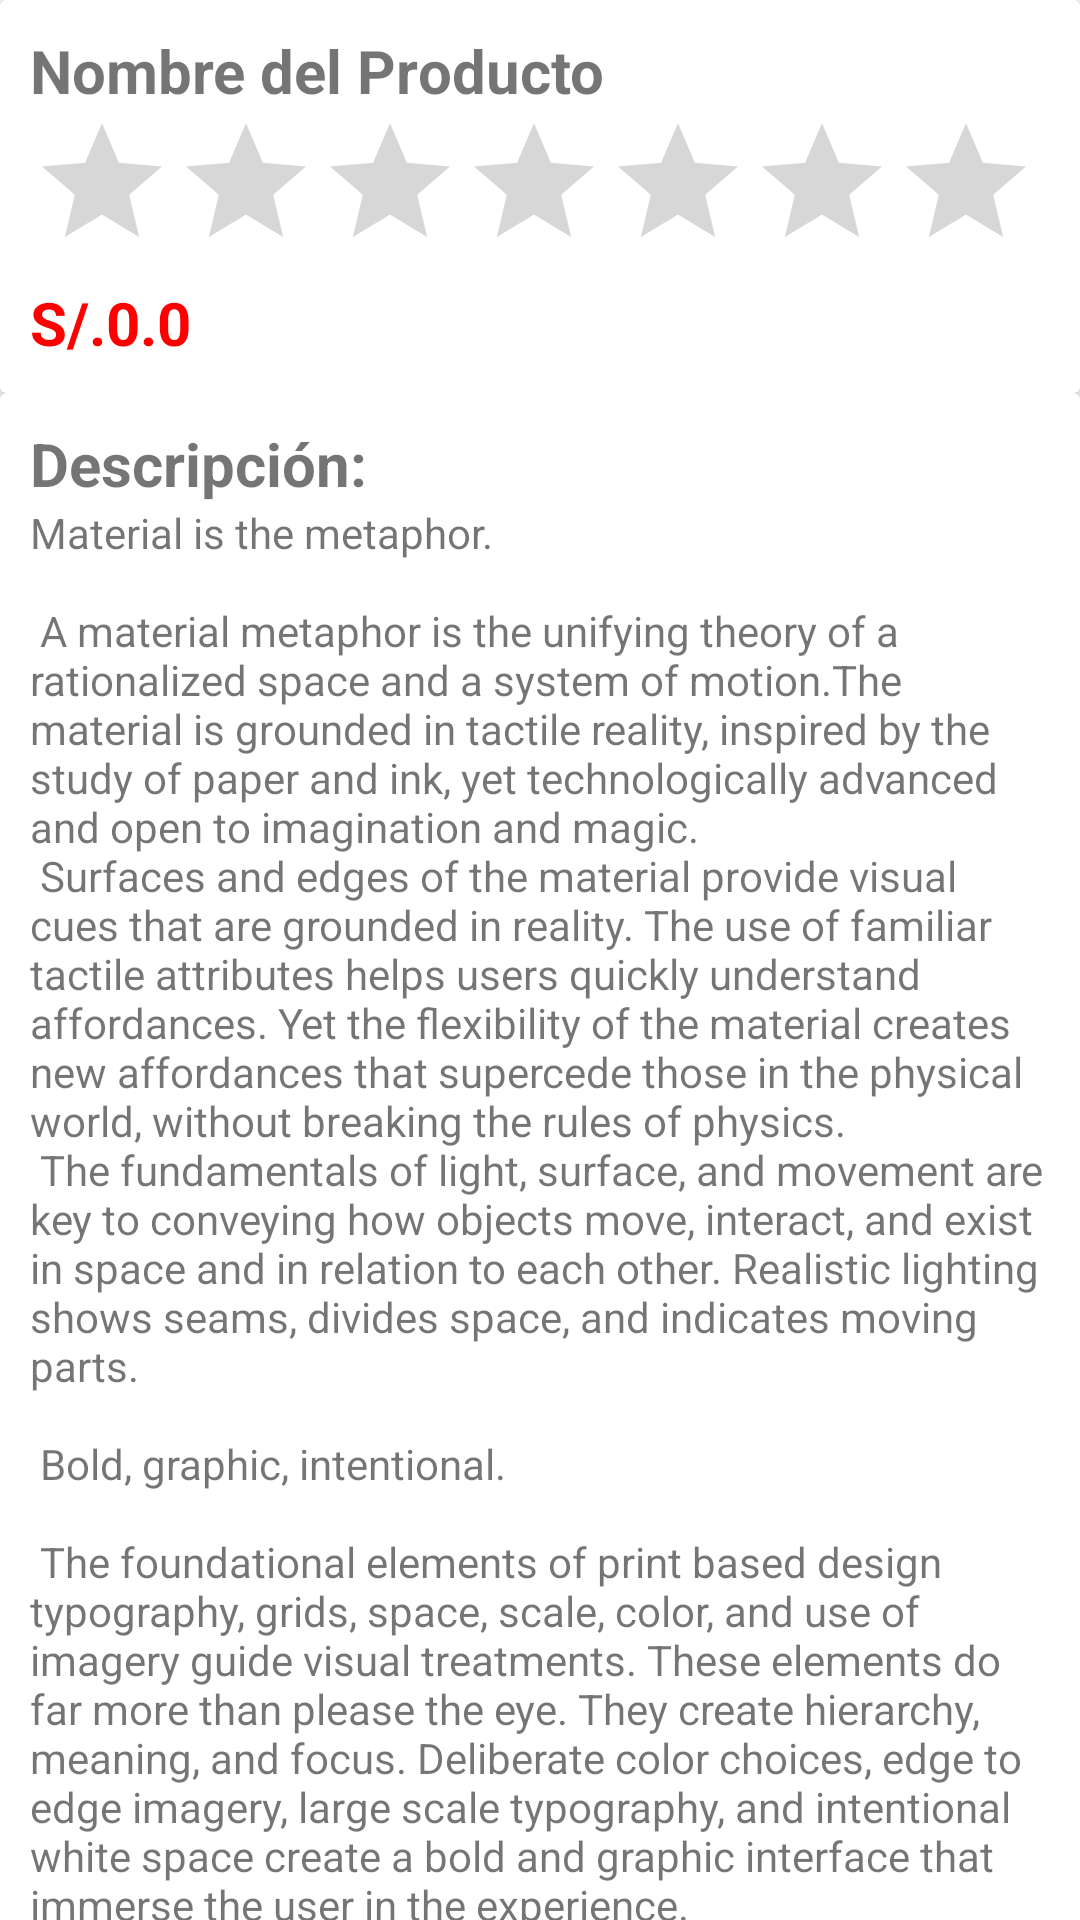

Reconstruct the res/layout file that produces this screen, plus the resources it refers to.
<!-- AndroidManifest.xml: application theme Theme.APKEComer -->
<!-- res/layout/content_scrolling.xml -->
<?xml version="1.0" encoding="utf-8"?>
<androidx.core.widget.NestedScrollView xmlns:android="http://schemas.android.com/apk/res/android"
    xmlns:app="http://schemas.android.com/apk/res-auto"
    xmlns:tools="http://schemas.android.com/tools"
    android:layout_width="match_parent"
    android:layout_height="match_parent"
    app:layout_behavior="@string/appbar_scrolling_view_behavior"
    tools:context=".MnDetaGallery"
    tools:showIn="@layout/activity_mn_deta_gallery">

    <LinearLayout
        android:layout_width="match_parent"
        android:layout_height="wrap_content"
        android:orientation="vertical">

        <androidx.cardview.widget.CardView
            android:layout_width="match_parent"
            android:layout_height="match_parent">

            <LinearLayout
                android:layout_width="match_parent"
                android:layout_height="match_parent"
                android:layout_margin="10dp"
                android:orientation="vertical">

                <TextView
                    android:id="@+id/FrmContDeGa_Lblnom"
                    android:layout_width="match_parent"
                    android:layout_height="wrap_content"
                    android:text="Nombre del Producto"
                    android:textSize="20sp"
                    android:textStyle="bold" />

                <RatingBar
                    android:id="@+id/FrmContDeGa_Rting"
                    android:layout_width="match_parent"
                    android:layout_height="wrap_content" />

                <TextView
                    android:id="@+id/FrmContDeGa_Lblpre"
                    android:layout_width="match_parent"
                    android:layout_height="wrap_content"
                    android:text="S/.0.0"
                    android:textColor="#FF0000"
                    android:textSize="20sp"
                    android:textStyle="bold" />
            </LinearLayout>

        </androidx.cardview.widget.CardView>

        <androidx.cardview.widget.CardView
            android:layout_width="match_parent"
            android:layout_height="match_parent" >

            <LinearLayout
                android:layout_width="match_parent"
                android:layout_height="match_parent"
                android:layout_margin="10dp"
                android:orientation="vertical">

                <TextView
                    android:id="@+id/textView4"
                    android:layout_width="match_parent"
                    android:layout_height="wrap_content"
                    android:text="Descripción:"
                    android:textSize="20sp"
                    android:textStyle="bold" />

                <TextView
                    android:id="@+id/FrmContDeGa_Lblcarac"
                    android:layout_width="match_parent"
                    android:layout_height="match_parent"
                    android:text="@string/large_text" />
            </LinearLayout>

        </androidx.cardview.widget.CardView>

    </LinearLayout>
</androidx.core.widget.NestedScrollView>
<!-- res/layout/activity_mn_deta_gallery.xml (included above) -->
<?xml version="1.0" encoding="utf-8"?>
<androidx.coordinatorlayout.widget.CoordinatorLayout xmlns:android="http://schemas.android.com/apk/res/android"
    xmlns:app="http://schemas.android.com/apk/res-auto"
    xmlns:tools="http://schemas.android.com/tools"
    android:layout_width="match_parent"
    android:layout_height="match_parent"
    android:fitsSystemWindows="true"
    tools:context=".MnDetaGallery">

    <com.google.android.material.appbar.AppBarLayout
        android:id="@+id/app_bar"
        android:layout_width="match_parent"
        android:layout_height="@dimen/app_bar_height"
        android:background="#FFFFFF"
        android:fitsSystemWindows="true"
        android:theme="@style/Theme.APKEComer.AppBarOverlay">

        <com.google.android.material.appbar.CollapsingToolbarLayout
            android:id="@+id/toolbar_layout"
            android:layout_width="match_parent"
            android:layout_height="match_parent"
            android:fitsSystemWindows="true"
            app:contentScrim="?attr/colorPrimary"
            app:layout_scrollFlags="scroll|exitUntilCollapsed"
            app:toolbarId="@+id/toolbar">

            <androidx.appcompat.widget.Toolbar
                android:id="@+id/toolbar"
                android:layout_width="match_parent"
                android:layout_height="?attr/actionBarSize"
                app:layout_collapseMode="pin"
                app:popupTheme="@style/Theme.APKEComer.PopupOverlay" />

            <ImageView
                android:id="@+id/FrmContDeGa_FotoImg"
                android:layout_width="wrap_content"
                android:layout_height="wrap_content"
                app:srcCompat="@drawable/imagen" />

        </com.google.android.material.appbar.CollapsingToolbarLayout>
    </com.google.android.material.appbar.AppBarLayout>

    <include layout="@layout/content_scrolling" />

    <com.google.android.material.floatingactionbutton.FloatingActionButton
        android:id="@+id/fab"
        android:layout_width="wrap_content"
        android:layout_height="wrap_content"
        android:layout_margin="@dimen/fab_margin"
        app:layout_anchor="@id/app_bar"
        app:layout_anchorGravity="bottom|end"
        app:srcCompat="@android:drawable/ic_dialog_email" />

</androidx.coordinatorlayout.widget.CoordinatorLayout>
<!-- resources referenced by this layout -->
<resources>

</resources>
